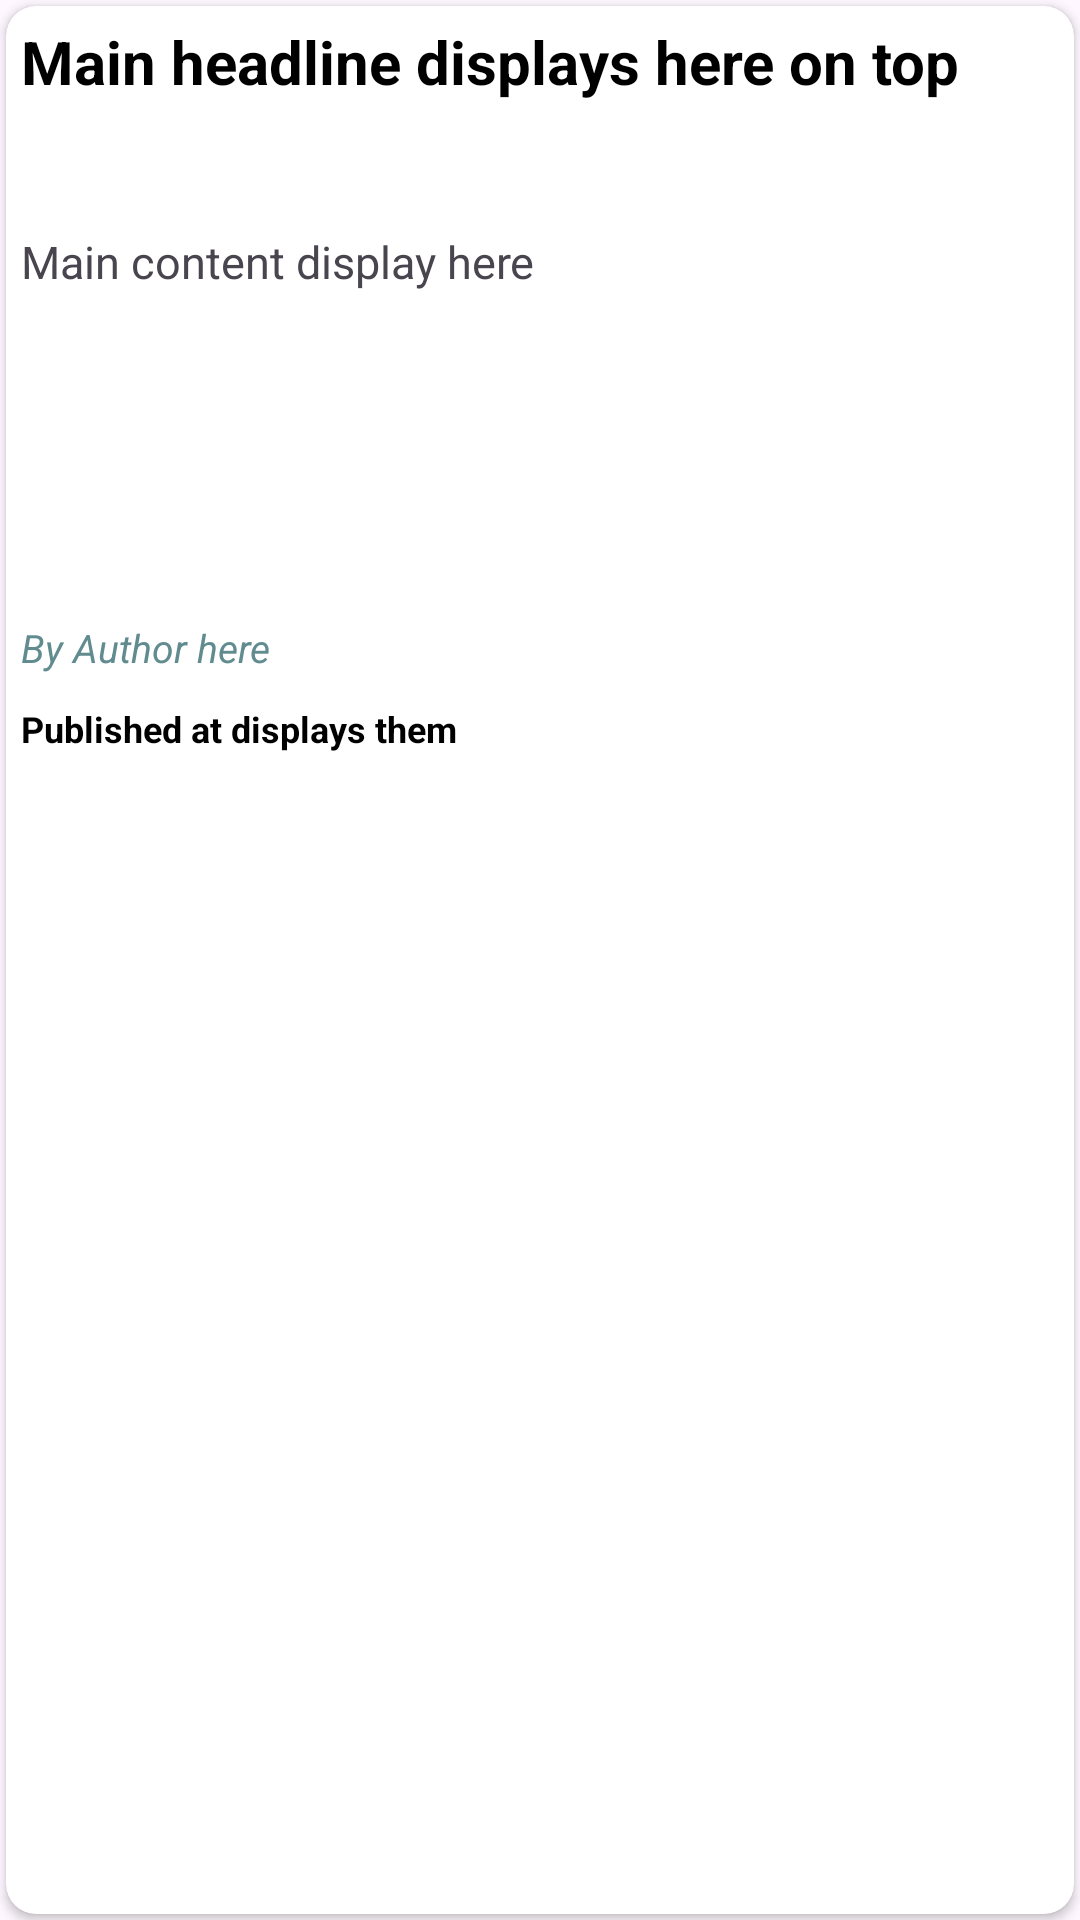

Reconstruct the res/layout file that produces this screen, plus the resources it refers to.
<!-- AndroidManifest.xml: application theme Theme.NewsLetter -->
<!-- res/layout/layout_items.xml -->
<?xml version="1.0" encoding="utf-8"?>

<RelativeLayout xmlns:android="http://schemas.android.com/apk/res/android"
    android:layout_width="match_parent"
    android:layout_height="275dp"
    xmlns:app="http://schemas.android.com/apk/res-auto">

    <androidx.cardview.widget.CardView
        android:layout_width="match_parent"
        android:layout_height="match_parent"
        android:padding="10dp"
        android:id="@+id/cardview"
        android:layout_margin="2dp"
        app:cardCornerRadius="10dp"
        android:elevation="5dp">

        <LinearLayout
            android:layout_width="match_parent"
            android:layout_height="match_parent"
            android:orientation="vertical">

            <TextView
                android:layout_width="match_parent"
                android:layout_height="60dp"
                android:id="@+id/mainheading"
                android:padding="5dp"
                android:textColor="@color/black"
                android:textSize="20sp"
                android:text="Main headline displays here on top"
                android:textStyle="bold"
                android:ellipsize="end"
                android:maxLines="2">

            </TextView>

            <LinearLayout
                android:layout_width="match_parent"
                android:layout_height="130dp"
                android:layout_marginTop="10dp"
                android:orientation="vertical">

                <TextView
                    android:layout_width="match_parent"
                    android:layout_height="match_parent"
                    android:layout_weight="1"
                    android:ellipsize="end"
                    android:maxLines="6"
                    android:padding="5dp"
                    android:id="@+id/content"
                    android:textSize="15sp"
                    android:text="Main content display here">

                </TextView>

                <ImageView
                    android:layout_width="match_parent"
                    android:layout_height="match_parent"
                    android:padding="5dp"
                    android:layout_weight="1"
                    android:scaleType="centerCrop"
                    android:id="@+id/imageview"
                    android:src="@drawable/ic_launcher_background">

                </ImageView>

            </LinearLayout>

            <TextView
                android:layout_width="match_parent"
                android:layout_height="wrap_content"
                android:text="By Author here"
                android:textSize="13sp"
                android:textStyle="italic"
                android:id="@+id/author"
                android:textColor="@color/secondaryColor"
                android:padding="5dp">

            </TextView>

            <TextView
                android:layout_width="match_parent"
                android:layout_height="match_parent"
                android:id="@+id/time"
                android:padding="5dp"
                android:textColor="@color/black"
                android:text="Published at displays them"
                android:textStyle="bold"
                android:textSize="12sp">

            </TextView>

        </LinearLayout>

    </androidx.cardview.widget.CardView>

</RelativeLayout>
<!-- resources referenced by this layout -->
<resources>
  <color name="black">#FF000000</color>
  <color name="secondaryColor">#618c8f</color>
  <style name="Theme.NewsLetter" parent="Base.Theme.NewsLetter" />
  <style name="Base.Theme.NewsLetter" parent="Theme.Material3.DayNight.NoActionBar">
          
          
      </style>
</resources>
